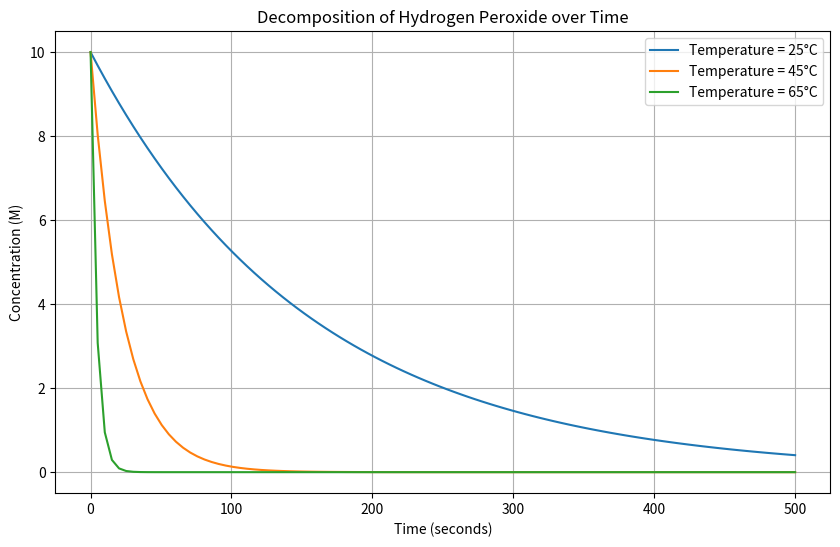

Here is the Python script that generated this plot:
import numpy as np
import matplotlib.pyplot as plt

# Constants given in the document
E_a = 75.3 * 10**3  # Activation Energy (J/mol)
A = 10**11  # Frequency Factor (s^-1)
R = 8.314  # Ideal Gas Constant (J/(mol*K))
C_0 = 10  # Initial Concentration (M)
temperatures_C = [25, 45, 65]  # Temperatures in Celsius
temperatures_K = [T + 273.15 for T in temperatures_C]  # Convert to Kelvin

# Time points (in seconds)
time = np.linspace(0, 500, 100)

# Function to calculate the reaction rate, k
def reaction_rate(A, E_a, R, T):
    return A * np.exp(-E_a / (R * T))

# Function to calculate concentration, C(t)
def concentration(C_0, k, t):
    return C_0 * np.exp(-k * t)

# Calculate reaction rates for each temperature
reaction_rates = [reaction_rate(A, E_a, R, T) for T in temperatures_K]

# Calculate concentrations over time for each temperature
concentrations = [concentration(C_0, k, time) for k in reaction_rates]

# Plotting the results
plt.figure(figsize=(10, 6))

for i, T in enumerate(temperatures_C):
    plt.plot(time, concentrations[i], label=f'Temperature = {T}°C')

plt.xlabel('Time (seconds)')
plt.ylabel('Concentration (M)')
plt.title('Decomposition of Hydrogen Peroxide over Time')
plt.legend()
plt.grid(True)
plt.show()
